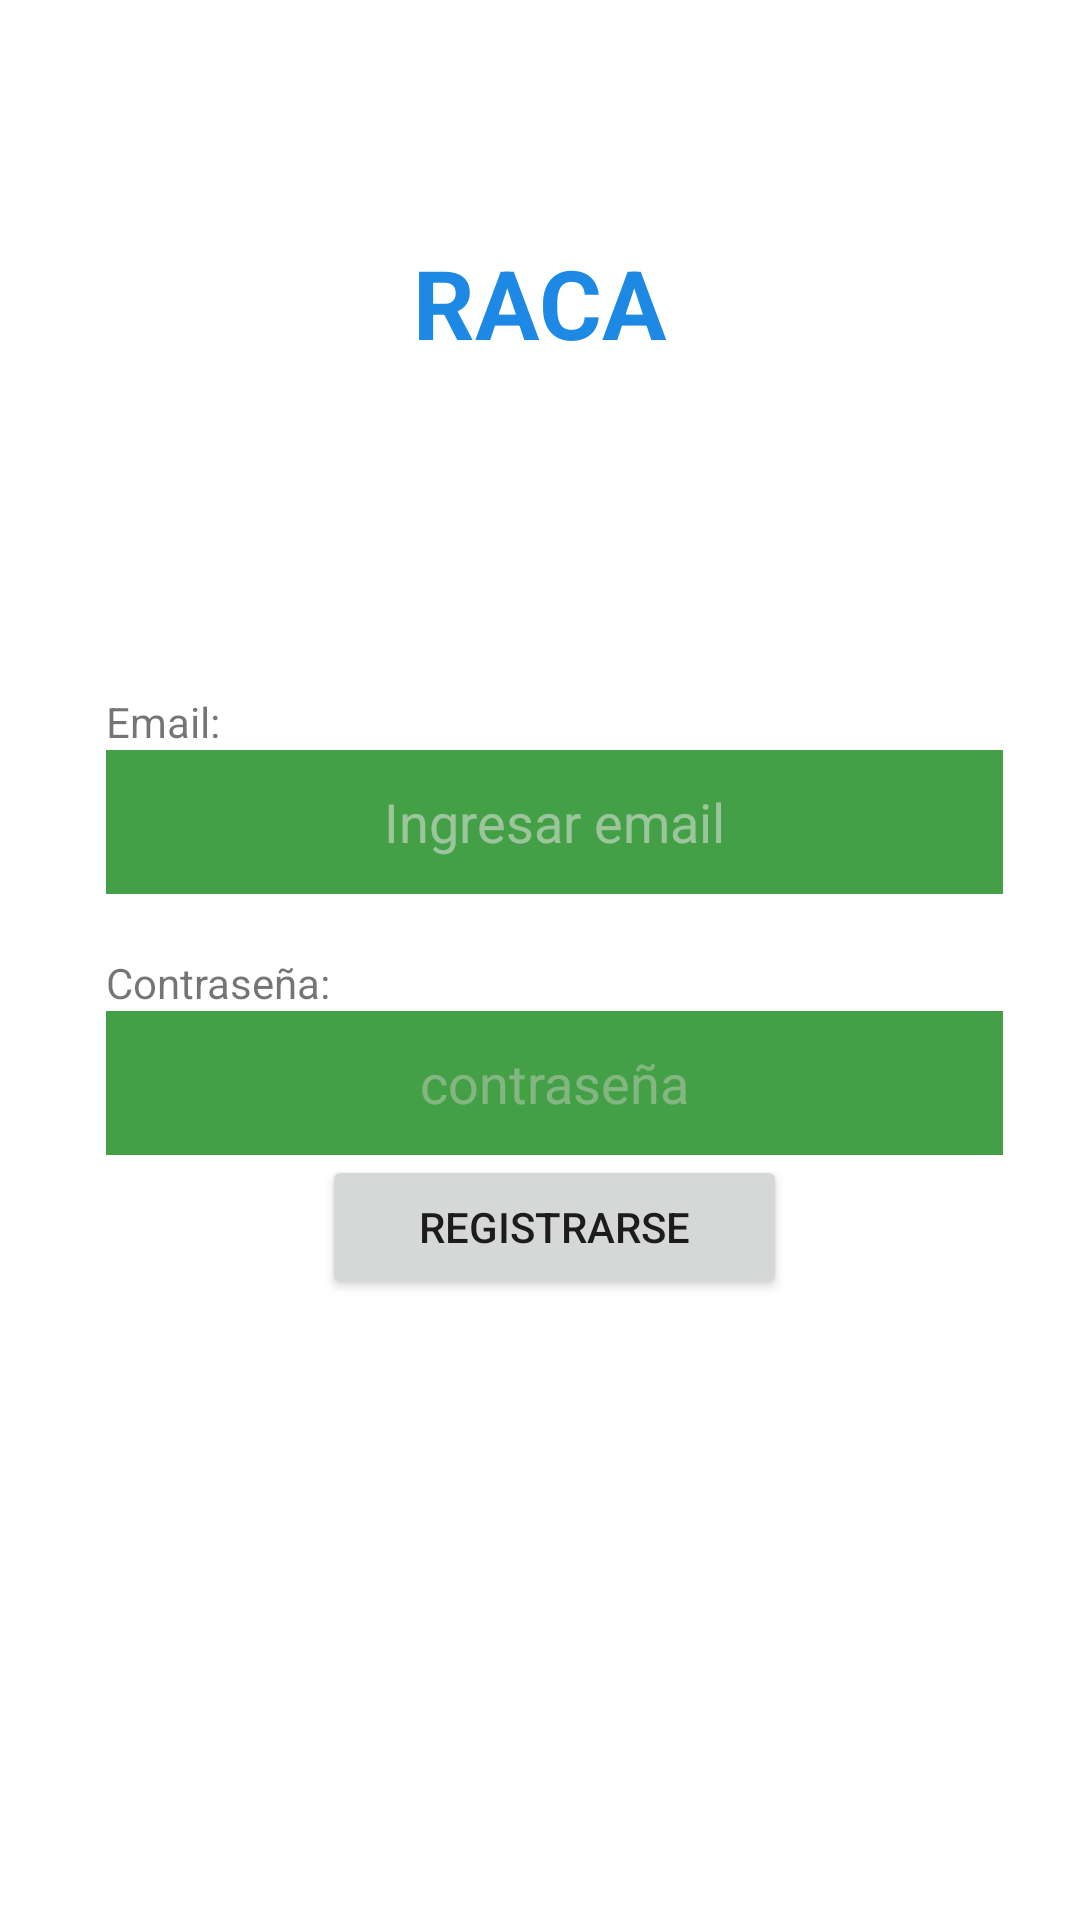

The Android layout XML behind this screen, and the referenced resources:
<!-- AndroidManifest.xml: application theme Theme.RacavR -->
<!-- res/layout/activity_register.xml -->
<?xml version="1.0" encoding="utf-8"?>
<androidx.constraintlayout.widget.ConstraintLayout xmlns:android="http://schemas.android.com/apk/res/android"
    xmlns:app="http://schemas.android.com/apk/res-auto"
    xmlns:tools="http://schemas.android.com/tools"
    android:layout_width="match_parent"
    android:layout_height="match_parent"
    tools:context=".register">
    <LinearLayout
        android:id="@+id/linearLayout"
        android:layout_width="299dp"
        android:layout_height="307dp"
        android:gravity="center"
        android:orientation="vertical"
        app:layout_constraintBottom_toBottomOf="parent"
        app:layout_constraintEnd_toEndOf="parent"
        app:layout_constraintHorizontal_bias="0.58"
        app:layout_constraintStart_toStartOf="parent"
        app:layout_constraintTop_toTopOf="parent"
        app:layout_constraintVertical_bias="0.537">

        <TextView
            android:id="@+id/txt_email"
            android:layout_width="match_parent"
            android:layout_height="wrap_content"
            android:text="Email:" />

        <EditText
            android:id="@+id/txt_usr"
            android:layout_width="match_parent"
            android:layout_height="wrap_content"
            android:layout_marginBottom="60px"
            android:background="#000000"
            android:backgroundTint="#43A047"
            android:clickable="false"
            android:ems="10"
            android:hint="Ingresar email"
            android:inputType="textPersonName"
            android:minHeight="48dp"
            android:padding="30px"
            android:textAlignment="center"
            android:textAllCaps="false"
            android:textColor="#FFFFFF"
            android:textColorHint="#8BE8E3E3" />

        <TextView
            android:id="@+id/lb_pwr"
            android:layout_width="match_parent"
            android:layout_height="wrap_content"
            android:text="Contraseña:" />

        <EditText
            android:id="@+id/txt_pwr"
            android:layout_width="match_parent"
            android:layout_height="wrap_content"
            android:background="#43A047"
            android:ems="10"
            android:hint="contraseña"
            android:inputType="textPassword"
            android:minHeight="48dp"
            android:padding="30px"
            android:textAlignment="center"
            android:textColor="#FFFFFF"
            android:textColorHighlight="#FFFFFF"
            android:textColorHint="#65E6DADA"
            tools:ignore="TextContrastCheck" />

        <Button
            android:id="@+id/btn_registrarse"
            android:layout_width="155dp"
            android:layout_height="wrap_content"
            android:minHeight="48dp"
            android:text="@string/btn_Registrarse"
            tools:ignore="TouchTargetSizeCheck" />

    </LinearLayout>

    <LinearLayout
        android:layout_width="191dp"
        android:layout_height="159dp"
        android:gravity="center"
        android:orientation="vertical"
        app:layout_constraintBottom_toBottomOf="parent"
        app:layout_constraintEnd_toEndOf="parent"
        app:layout_constraintStart_toStartOf="parent"
        app:layout_constraintTop_toTopOf="parent"
        app:layout_constraintVertical_bias="0.055">


        <TextView
            android:id="@+id/textView4"
            android:layout_width="138dp"
            android:layout_height="53dp"
            android:text="RACA"
            android:textAlignment="center"
            android:textColor="#1E88E5"
            android:textSize="32sp"
            android:textStyle="bold" />

    </LinearLayout>

</androidx.constraintlayout.widget.ConstraintLayout>
<!-- resources referenced by this layout -->
<resources>
  <string name="btn_Registrarse">Registrarse</string>
  <style name="Theme.RacavR" parent="Theme.MaterialComponents.DayNight.DarkActionBar">
          
          <item name="colorPrimary">@color/purple_500</item>
          <item name="colorPrimaryVariant">@color/purple_700</item>
          <item name="colorOnPrimary">@color/white</item>
          
          <item name="colorSecondary">@color/teal_200</item>
          <item name="colorSecondaryVariant">@color/teal_700</item>
          <item name="colorOnSecondary">@color/black</item>
          
          <item name="android:statusBarColor" tools:targetApi="l">?attr/colorPrimaryVariant</item>
          
      </style>
  <!-- not gathered from this repository: default colours our renderer supplied (Android Studio template values) -->
  <color name="purple_500">#FF6200EE</color>
  <color name="purple_700">#FF3700B3</color>
  <color name="teal_200">#FF03DAC5</color>
  <color name="teal_700">#FF018786</color>
  <color name="black">#FF000000</color>
  <color name="white">#FFFFFFFF</color>
</resources>
